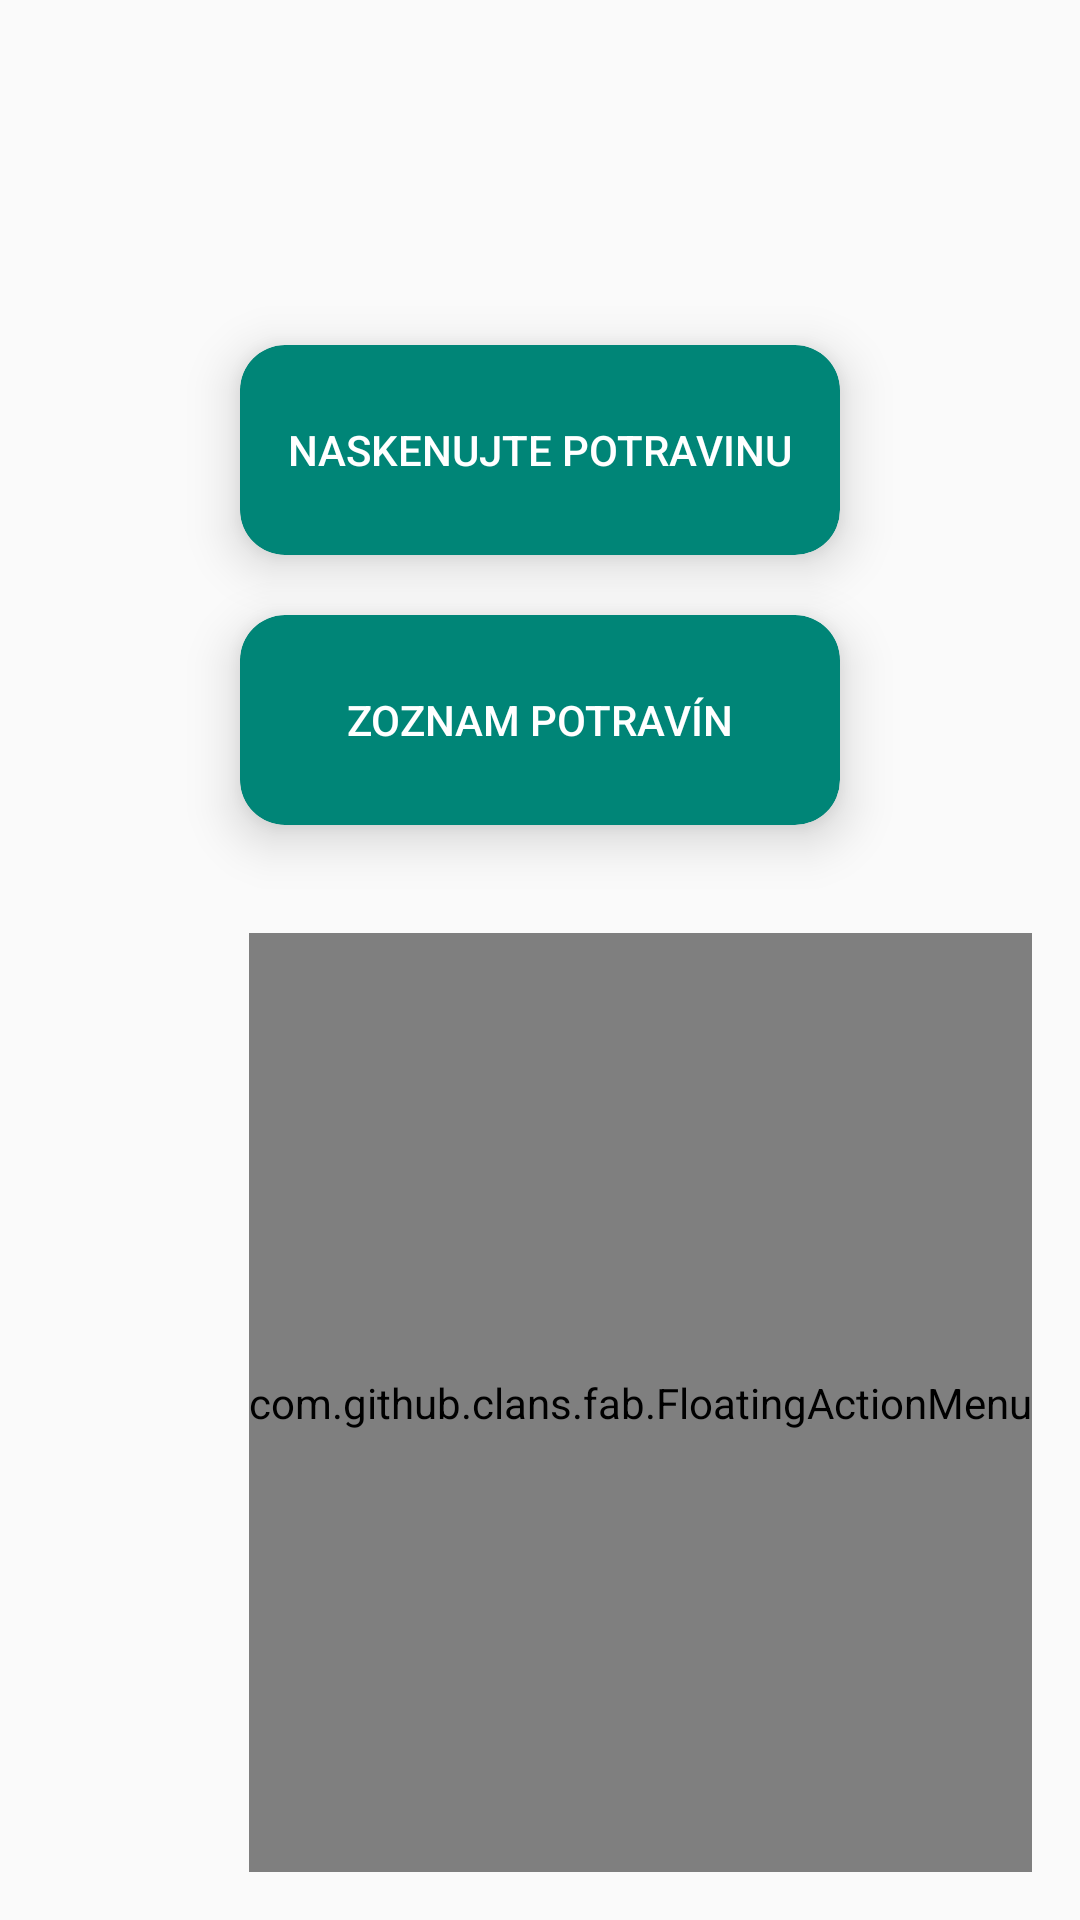

Produce the Android XML layout that renders to this screen, including the resource entries it uses.
<!-- AndroidManifest.xml: application theme AppTheme -->
<!-- res/layout/content_main.xml -->
<?xml version="1.0" encoding="utf-8"?>
<LinearLayout xmlns:android="http://schemas.android.com/apk/res/android"
    xmlns:app="http://schemas.android.com/apk/res-auto"
    xmlns:tools="http://schemas.android.com/tools"
    android:layout_width="match_parent"
    android:layout_height="match_parent"
    xmlns:fab="http://schemas.android.com/apk/res-auto"
    app:layout_behavior="@string/appbar_scrolling_view_behavior"
    tools:context=".MainActivity"
    tools:showIn="@layout/activity_main"
    android:orientation="vertical"
    android:background="@drawable/background"
    android:paddingTop="100dp">


    <android.support.v7.widget.CardView
        android:layout_marginTop="15dp"
        android:id="@+id/button_scan"
        style="@style/main_button_card_view"
        android:onClick="openScan"
        app:cardBackgroundColor="@color/colorPrimary"
        app:cardCornerRadius="15dp"
        app:cardElevation="10dp">
        <RelativeLayout style="@style/main_button_inner_container">

            <TextView
                style="@style/main_button_text"
                android:text="@string/scan_product" />
        </RelativeLayout>
    </android.support.v7.widget.CardView>


    <android.support.v7.widget.CardView
        android:id="@+id/button_search"
        style="@style/main_button_card_view"
        android:onClick="openSearch"
        app:cardBackgroundColor="@color/colorPrimary"
        app:cardCornerRadius="15dp"
        app:cardElevation="10dp"
        tools:ignore="OnClick">
        <RelativeLayout style="@style/main_button_inner_container">

            <TextView
                style="@style/main_button_text"
                android:text="@string/search" />
        </RelativeLayout>
    </android.support.v7.widget.CardView>




    <com.github.clans.fab.FloatingActionMenu
        android:id="@+id/material_design_android_floating_action_menu"
        android:layout_width="wrap_content"
        android:layout_height="match_parent"
        android:layout_gravity="bottom|end"
        android:layout_margin="@dimen/fab_margin"
        app:fab_colorNormal="@color/colorAccent"
        app:fab_colorPressed="@color/colorAccent"
        fab:menu_animationDelayPerItem="55"
        fab:menu_backgroundColor="@android:color/transparent"
        fab:menu_buttonSpacing="0dp"
        fab:menu_colorNormal="@color/colorAccent"
        fab:menu_colorPressed="@color/colorAccent"
        fab:menu_colorRipple="#99d4d4d4"
        fab:menu_fab_size="normal"
        fab:menu_icon="@drawable/fab_add"
        fab:menu_labels_colorNormal="#333"
        fab:menu_labels_colorPressed="#444"
        fab:menu_labels_colorRipple="#66efecec"
        fab:menu_labels_cornerRadius="3dp"
        fab:menu_labels_ellipsize="none"
        fab:menu_labels_hideAnimation="@anim/fab_slide_out_to_right">

        <com.github.clans.fab.FloatingActionButton
            android:id="@+id/floating_button1"
            android:layout_width="wrap_content"
            android:layout_height="wrap_content"
            android:onClick="openAddProduct"
            android:src="@drawable/ic_action_add"
            fab:fab_label="@string/add_product"
            app:fab_colorNormal="@color/colorAccent"
            app:fab_colorPressed="@color/colorAccent"
            fab:fab_size="mini" />

        <com.github.clans.fab.FloatingActionButton
            android:id="@+id/floating_button2"
            android:layout_width="wrap_content"
            android:layout_height="wrap_content"
            android:onClick="openAddIngredients"
            android:src="@drawable/ic_action_add"
            app:fab_colorNormal="@color/colorAccent"
            app:fab_colorPressed="@color/colorAccent"
            fab:fab_label="@string/add_ingredient"
            fab:fab_size="mini"
            tools:ignore="OnClick" />


    </com.github.clans.fab.FloatingActionMenu>

</LinearLayout>
<!-- resources referenced by this layout -->
<resources>
  <color name="colorAccent">#D81B60</color>
  <color name="colorPrimary">#008577</color>
  <dimen name="fab_margin">16dp</dimen>
  <string name="add_ingredient">Pridať surovinu</string>
  <string name="add_product">Pridať produkt</string>
  <string name="scan_product">Naskenujte potravinu</string>
  <string name="search">Zoznam potravín</string>
  <style name="main_button_card_view">
          <item name="android:layout_width">200dp</item>
          <item name="android:layout_height">70dp</item>
          <item name="android:layout_marginBottom">20dp</item>
          <item name="android:layout_gravity">center_horizontal</item>
      </style>
  <style name="main_button_inner_container">
          <item name="android:layout_width">match_parent</item>
          <item name="android:layout_height">match_parent</item>
      </style>
  <style name="main_button_text">
          <item name="android:layout_width">wrap_content</item>
          <item name="android:layout_height">wrap_content</item>
          <item name="android:textAppearance">@style/Base.TextAppearance.AppCompat.Button</item>
          <item name="android:textColor">@android:color/white</item>
          <item name="android:layout_centerInParent">true</item>
      </style>
  <style name="AppTheme" parent="Theme.AppCompat.Light.DarkActionBar">
          
          <item name="colorPrimary">@color/colorPrimary</item>
          <item name="colorPrimaryDark">@color/colorPrimaryDark</item>
          <item name="colorAccent">@color/colorAccent</item>
          <item name="windowActionModeOverlay">true</item>
      </style>
  <color name="colorPrimaryDark">#00574B</color>
</resources>
